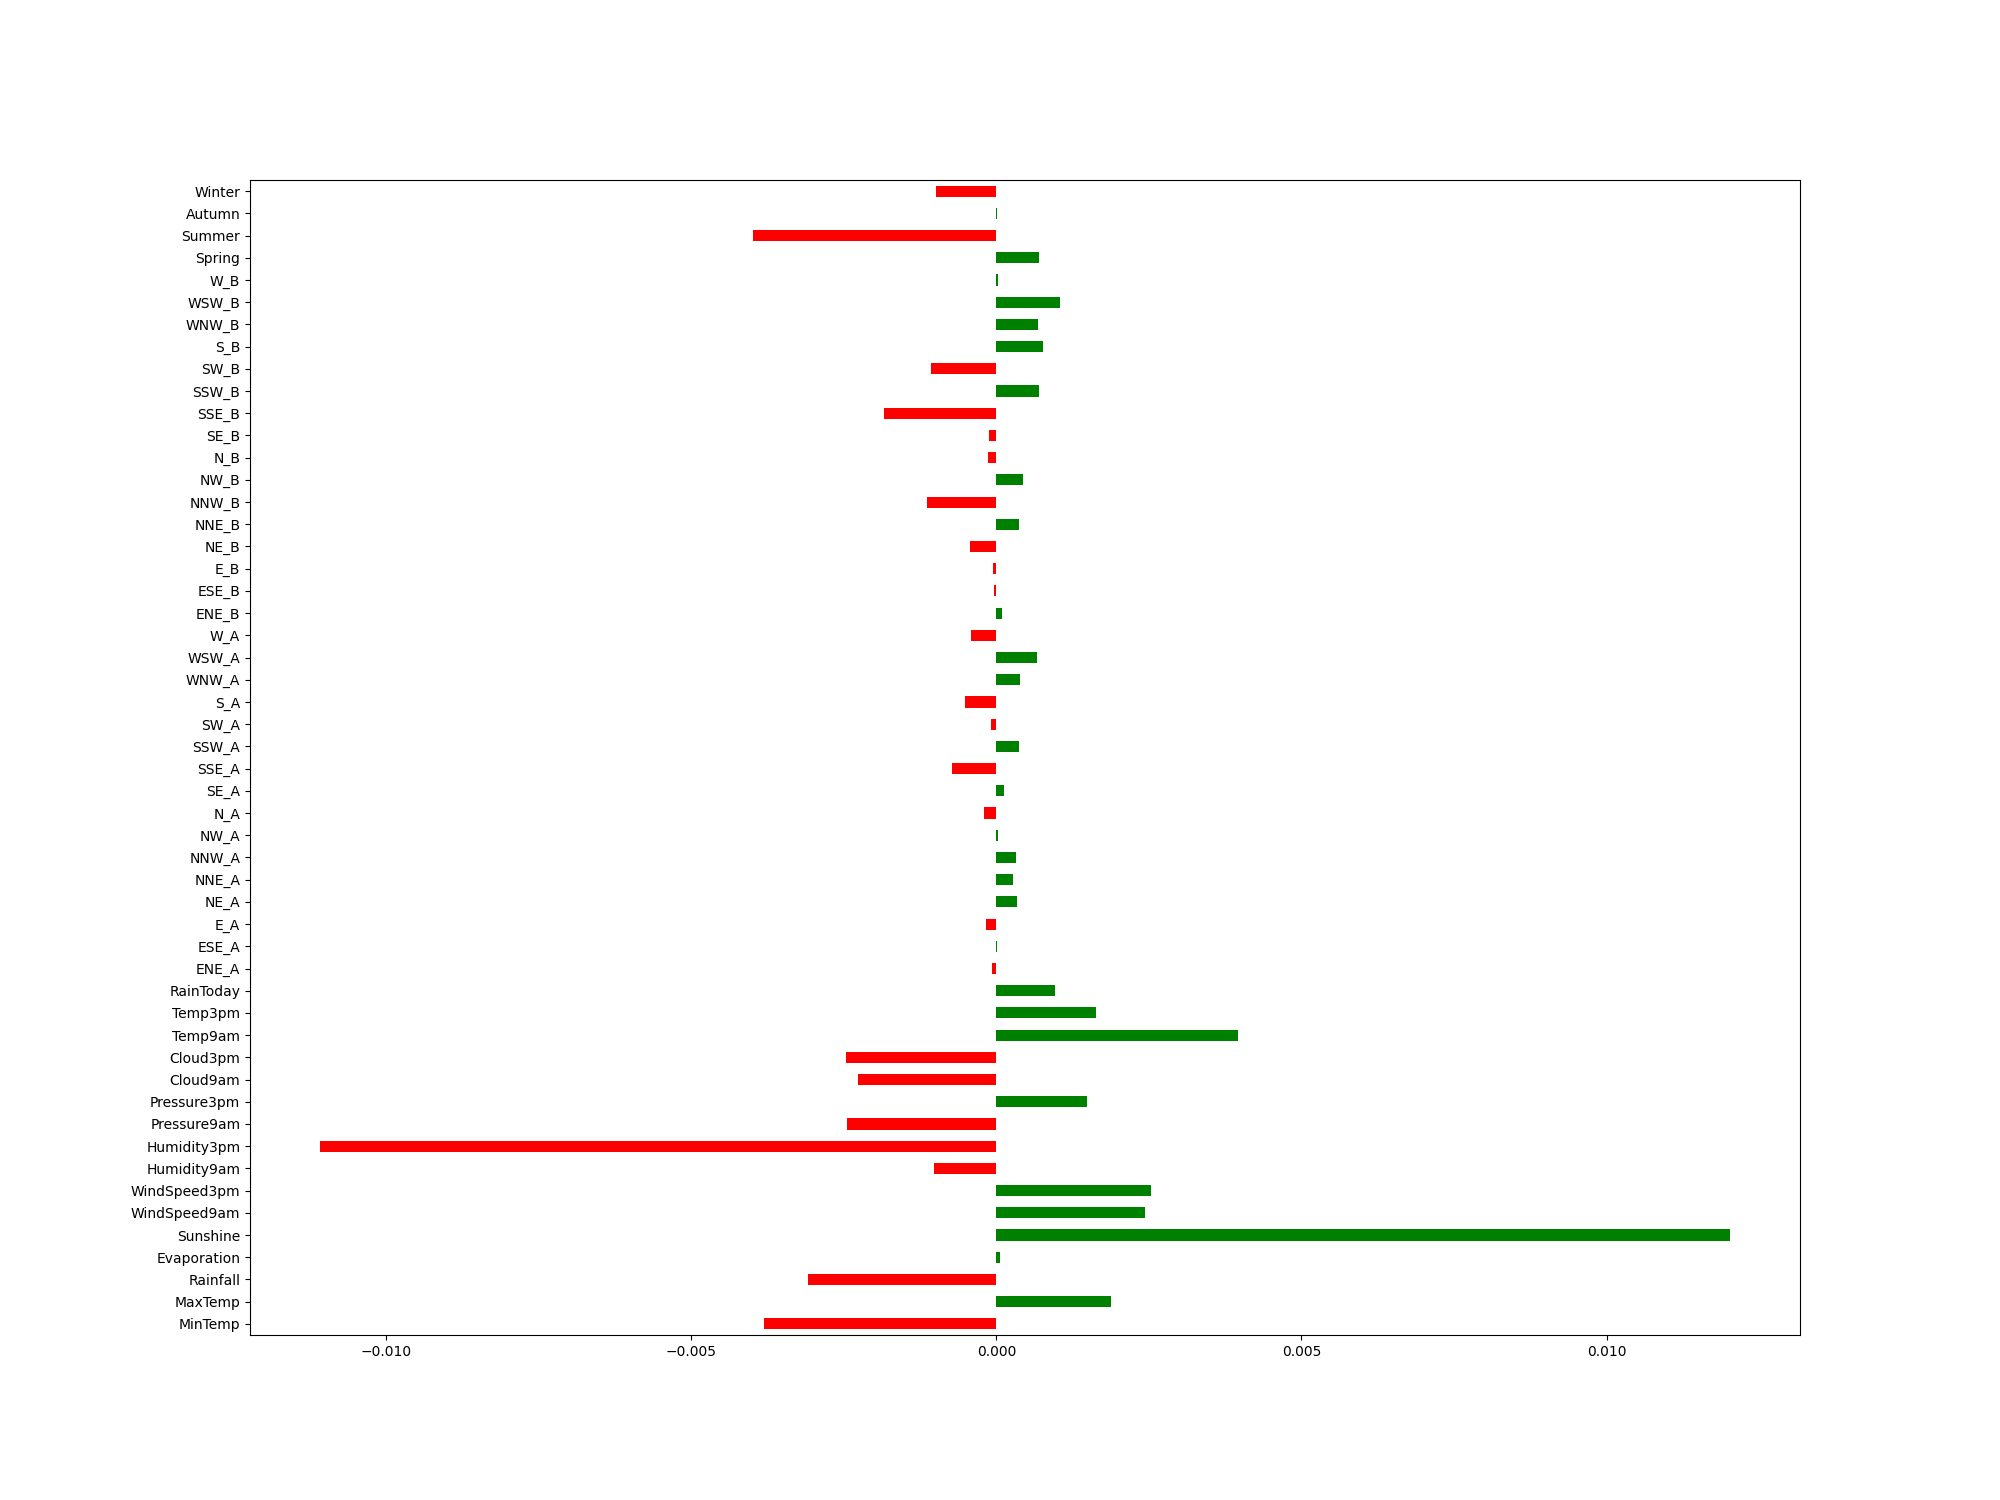

The data file committed next to this chart (first rows):
, 0
MinTemp, -0.003814
MaxTemp, 0.001878
Rainfall, -0.003082
Evaporation, 6.485471481387286e-05
Sunshine, 0.01202
WindSpeed9am, 0.002436
WindSpeed3pm, 0.00254
Humidity9am, -0.001028
Humidity3pm, -0.01108
Pressure9am, -0.002452
Pressure3pm, 0.001485
Cloud9am, -0.002275
Cloud3pm, -0.002466
Temp9am, 0.003968
Temp3pm, 0.001631
RainToday, 0.000966
ENE_A, -7.230616666110921e-05
ESE_A, 1.701684966802793e-05
E_A, -0.0001748
NE_A, 0.0003448
NNE_A, 0.0002675
NNW_A, 0.0003249
NW_A, 3.447298405946723e-05
N_A, -0.0002065
SE_A, 0.0001226
SSE_A, -0.0007307
SSW_A, 0.0003664
SW_A, -8.782930363292492e-05
S_A, -0.0005167
WNW_A, 0.0003823
WSW_A, 0.0006634
W_A, -0.0004129
ENE_B, 0.0001001
ESE_B, -3.705150384371116e-05
E_B, -5.0338470504619645e-05
NE_B, -0.0004361
NNE_B, 0.0003719
NNW_B, -0.00113
NW_B, 0.0004378
N_B, -0.0001361
SE_B, -0.0001279
SSE_B, -0.001836
SSW_B, 0.0006918
SW_B, -0.001066
S_B, 0.000758
WNW_B, 0.0006838
WSW_B, 0.001037
W_B, 2.9670014346908338e-05
Spring, 0.0007014
Summer, -0.00399
Autumn, 1.4338343562467493e-05
Winter, -0.0009953
